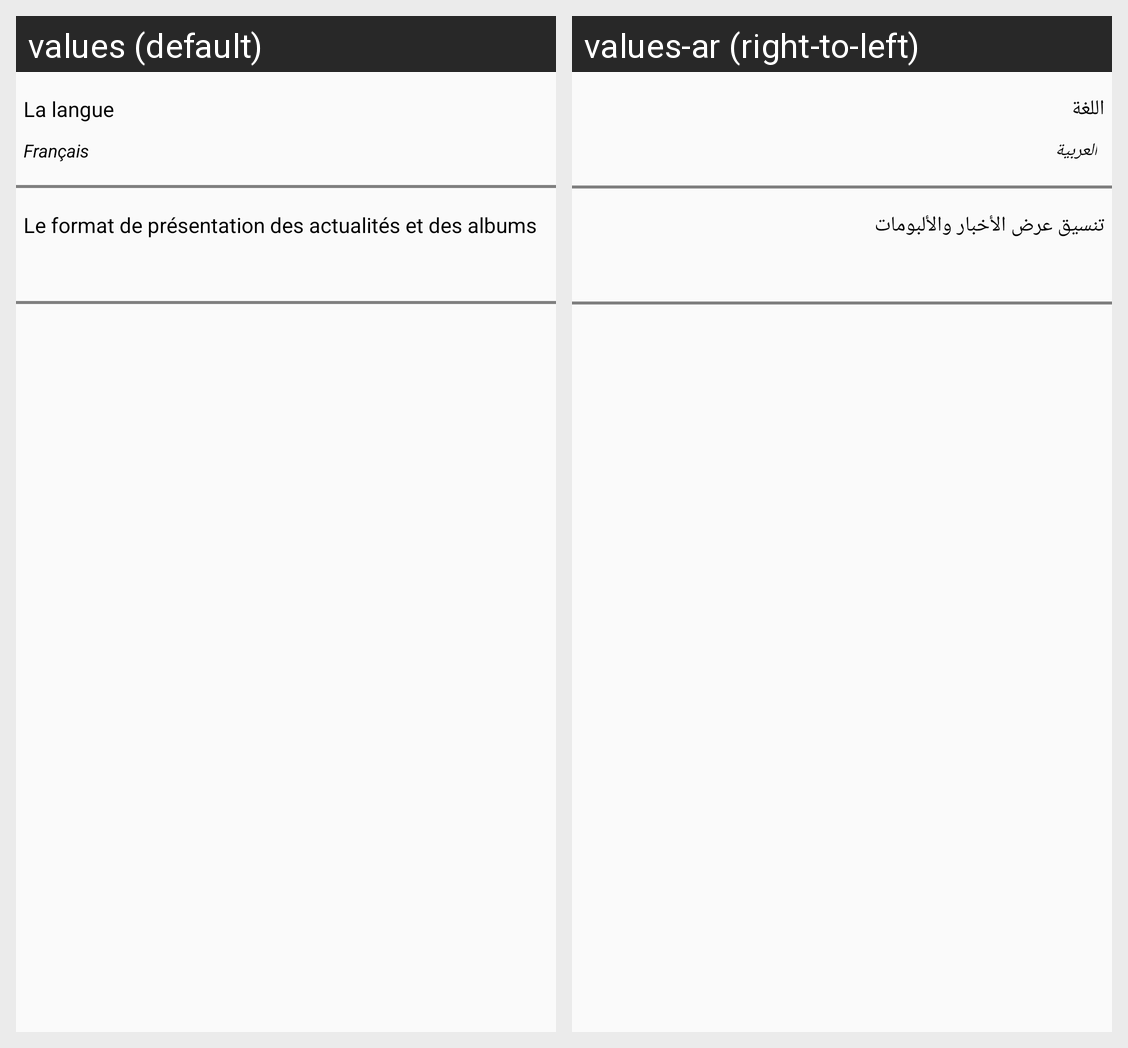

The same Android screen rendered under two of its app's locales, left to right. List the strings drawn on it with the default value and each locale's translation.
Android screen res/layout/activity_settings.xml rendered under 2 locales, left to right: values (default), values-ar (right-to-left). Device: Nexus 5 (rendered at 1080×1920; each locale shown at half size, 540×960, under a caption strip naming it); theme AppTheme.
Strings drawn on this screen, with the default value and each locale's value (text and hints the layout hard-codes, and strings that could not be matched under every locale, appear in the picture but are not listed):

language
  values: La langue
  values-ar: اللغة

langName
  values: Français
  values-ar: العربية

_list_format
  values: Le format de présentation des actualités et des albums
  values-ar: تنسيق عرض الأخبار والألبومات
